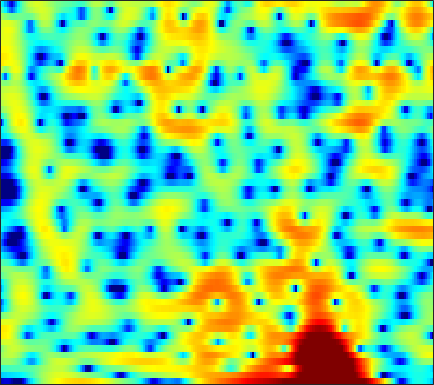

The data file committed next to this chart (first rows):
-16.093, -15.31, -14.824, -14.887, -15.307, -16.584, -19.029, -21.905, -24.607, -19.875, -14.981, -12.164, -9.2396, -6.9283, -5.4696, -3.8299, -2.4401, -1.5303, -0.45284, 0.47146, 1.2803, 1.8215, 2.459, 3.0149
-6.323, -6.13, -5.901, -5.711, -5.6, -5.471, -5.348, -5.238, -5.045, -4.773, -4.392, -4.033, -3.461, -2.804, -2.276, -1.552, -0.8386, -0.3195, 0.3407, 0.9457, 1.49, 1.855, 2.284, 2.641
-2.964, -2.716, -2.449, -2.247, -2.139, -2.044, -1.991, -1.967, -1.954, -1.947, -1.924, -1.881, -1.777, -1.603, -1.421, -1.116, -0.7507, -0.4407, 0.002041, 0.4585, 0.906, 1.22, 1.6, 1.916
0.3409, 0.5177, 0.6618, 0.6915, 0.6217, 0.3978, 0.01888, -0.385, -1.096, -2.033, -3.225, -4.304, -5.907, -7.4, -8.016, -7.595, -6.076, -4.723, -3.025, -1.564, -0.3673, 0.3749, 1.169, 1.775
0.7181, 1.234, 1.753, 2.08, 2.191, 2.157, 1.921, 1.597, 0.9683, 0.1134, -0.9837, -1.936, -3.303, -4.525, -5.043, -4.915, -4.004, -3.102, -1.927, -0.9352, -0.1692, 0.245, 0.5894, 0.72
-0.1925, 0.6693, 1.525, 2.097, 2.365, 2.53, 2.518, 2.406, 2.153, 1.811, 1.409, 1.105, 0.7265, 0.4072, 0.2266, 0.06817, -0.00606, -0.02417, -0.04429, -0.118, -0.2939, -0.537, -1.057, -1.847
2.419, 2.71, 2.953, 3.021, 2.965, 2.741, 2.362, 1.98, 1.365, 0.6902, 0.0279, -0.4195, -0.8798, -1.155, -1.237, -1.215, -1.111, -1.01, -0.9061, -0.8777, -0.9554, -1.1, -1.422, -1.9
4.884, 4.86, 4.689, 4.336, 3.933, 3.173, 2.134, 1.129, -0.5738, -2.799, -5.725, -8.433, -11.6, -10.79, -8.652, -6.173, -4.44, -3.535, -2.716, -2.222, -1.964, -1.874, -1.824, -1.819
5.102, 5.09, 4.948, 4.633, 4.271, 3.604, 2.71, 1.873, 0.5248, -1.09, -2.86, -4.104, -5.234, -5.413, -5.067, -4.426, -3.926, -3.756, -3.849, -4.29, -5.054, -5.767, -6.681, -7.147
3.204, 3.343, 3.454, 3.471, 3.415, 3.244, 2.958, 2.679, 2.221, 1.703, 1.153, 0.7439, 0.2101, -0.2856, -0.6513, -1.174, -1.8, -2.392, -3.419, -4.81, -6.74, -8.668, -12.12, -15.61
-0.4349, -0.09063, 0.4281, 0.9548, 1.331, 1.768, 2.089, 2.252, 2.355, 2.341, 2.215, 2.053, 1.757, 1.378, 1.035, 0.4997, -0.1201, -0.6401, -1.391, -2.199, -3, -3.557, -4.144, -4.457
-8.107, -6.515, -4.247, -2.26, -1.03, 0.3115, 1.328, 1.909, 2.465, 2.799, 2.93, 2.911, 2.742, 2.417, 2.085, 1.549, 0.9191, 0.4127, -0.2845, -0.9569, -1.553, -1.929, -2.304, -2.53
-10.32, -8.01, -5.022, -2.545, -1.021, 0.5994, 1.845, 2.568, 3.279, 3.712, 3.892, 3.868, 3.629, 3.155, 2.656, 1.802, 0.7437, -0.1625, -1.466, -2.752, -3.812, -4.312, -4.526, -4.34
-4.619, -3.682, -2.229, -0.7465, 0.3126, 1.569, 2.619, 3.244, 3.856, 4.217, 4.322, 4.224, 3.858, 3.215, 2.528, 1.308, -0.3316, -1.921, -4.714, -8.85, -16.34, -26.33, -14.17, -9.103
-7.321, -5.188, -2.905, -1.074, 0.03779, 1.267, 2.233, 2.789, 3.313, 3.594, 3.647, 3.53, 3.174, 2.583, 1.979, 0.9685, -0.2696, -1.335, -2.874, -4.409, -5.599, -6.025, -5.813, -5.017
-5.349, -3.924, -2.251, -0.8617, 0.008775, 0.9604, 1.683, 2.083, 2.446, 2.615, 2.596, 2.467, 2.133, 1.62, 1.127, 0.339, -0.5685, -1.288, -2.233, -3.022, -3.549, -3.683, -3.531, -3.032
-1.498, -0.9247, -0.1967, 0.4134, 0.8155, 1.242, 1.535, 1.677, 1.772, 1.777, 1.674, 1.522, 1.214, 0.7507, 0.2967, -0.5233, -1.609, -2.646, -4.342, -6.364, -8.171, -8.549, -7.169, -4.865
-0.1049, 0.1086, 0.2904, 0.3549, 0.3147, 0.1552, -0.09631, -0.3043, -0.5915, -0.8213, -0.9299, -0.9331, -0.8938, -0.8774, -0.9584, -1.271, -1.924, -2.7, -4.255, -6.538, -9.228, -9.935, -7.341, -3.891
-1.692, -1.805, -2.127, -2.629, -3.155, -4.075, -5.242, -6.3, -7.872, -9.238, -9.498, -8.723, -7.007, -5.272, -4.198, -3.064, -2.281, -1.881, -1.526, -1.247, -0.8921, -0.4842, 0.2757, 1.234
-4.763, -5.172, -5.902, -6.817, -7.629, -8.866, -10.48, -12.04, -14.93, -19.29, -21.39, -17.35, -12.33, -8.829, -6.817, -4.68, -3.005, -1.977, -0.8298, 0.1297, 0.9625, 1.532, 2.245, 2.905
-7.751, -8.616, -9.894, -11.23, -12.14, -13.11, -13.72, -13.91, -13.85, -13.39, -12.4, -11.32, -9.497, -7.53, -6.068, -4.228, -2.6, -1.509, -0.2436, 0.8269, 1.724, 2.287, 2.922, 3.428
-9.454, -11.17, -14.05, -18.01, -21.47, -23.66, -20.88, -18.61, -16.29, -14.21, -12.15, -10.56, -8.427, -6.331, -4.829, -2.969, -1.341, -0.2774, 0.9447, 1.933, 2.703, 3.146, 3.563, 3.803
-7.524, -9.133, -11.7, -14.82, -17, -18.86, -19.08, -19, -19.22, -18.3, -14.93, -11.94, -8.273, -5.21, -3.269, -1.122, 0.628, 1.692, 2.818, 3.62, 4.129, 4.323, 4.344, 4.112
-4.117, -4.909, -6.124, -7.394, -8.384, -9.746, -11.27, -12.75, -14.87, -15.47, -12.15, -9.016, -5.398, -2.458, -0.666, 1.257, 2.755, 3.619, 4.441, 4.915, 5.035, 4.897, 4.415, 3.569
-3.646, -3.836, -4.195, -4.547, -4.83, -5.128, -5.345, -5.368, -5.142, -4.527, -3.483, -2.503, -1.042, 0.4126, 1.42, 2.583, 3.487, 3.98, 4.365, 4.426, 4.15, 3.715, 2.819, 1.549
-5.32, -5.115, -4.854, -4.614, -4.385, -4.036, -3.568, -3.119, -2.448, -1.634, -0.7272, 0.008677, 1.004, 1.951, 2.589, 3.316, 3.837, 4.071, 4.146, 3.912, 3.35, 2.686, 1.439, -0.2407
-8.455, -8.152, -7.696, -7.189, -6.707, -5.945, -5, -4.211, -3.045, -1.826, -0.6048, 0.284, 1.384, 2.363, 2.994, 3.675, 4.14, 4.331, 4.357, 4.098, 3.512, 2.84, 1.596, -0.12
-13.72, -13.72, -13.83, -13.68, -13.34, -12.22, -10.48, -8.967, -6.788, -4.691, -2.765, -1.464, 0.0732, 1.363, 2.178, 3.039, 3.66, 3.963, 4.146, 4.08, 3.76, 3.355, 2.608, 1.628
-20.11, -20.87, -22.62, -25.77, -29.41, -28.31, -20.58, -16.34, -11.86, -8.354, -5.504, -3.722, -1.717, -0.09156, 0.9096, 1.968, 2.756, 3.176, 3.526, 3.66, 3.612, 3.457, 3.129, 2.688
-24.28, -25.61, -27.24, -27.94, -27.1, -24.35, -20, -16.69, -12.57, -9.079, -6.156, -4.314, -2.248, -0.5749, 0.4339, 1.501, 2.268, 2.669, 3.005, 3.157, 3.167, 3.105, 2.962, 2.784
-22.78, -25.39, -30.27, -30.19, -24.86, -19.45, -15.29, -12.59, -9.387, -6.609, -4.233, -2.691, -0.9481, 0.4325, 1.237, 2.033, 2.502, 2.667, 2.669, 2.471, 2.154, 1.926, 1.716, 1.681
-14.39, -14.75, -14.67, -13.87, -12.82, -10.92, -8.751, -7.056, -4.905, -2.915, -1.136, 0.03262, 1.335, 2.331, 2.863, 3.247, 3.264, 3.013, 2.29, 1.087, -0.5691, -1.976, -3.352, -3.066
-10.82, -10.8, -10.41, -9.528, -8.667, -7.26, -5.65, -4.374, -2.699, -1.105, 0.3413, 1.304, 2.354, 3.12, 3.498, 3.683, 3.49, 3.042, 1.965, 0.2125, -2.513, -5.572, -10.82, -9.158
-14.18, -14.01, -13.26, -12.01, -10.78, -8.855, -6.909, -5.415, -3.548, -1.822, -0.3076, 0.6644, 1.731, 2.515, 2.916, 3.202, 3.182, 2.967, 2.427, 1.643, 0.7229, 0.06654, -0.5503, -0.6799
-26.11, -24.43, -22.03, -19.28, -16.66, -13.03, -9.646, -7.435, -4.876, -2.725, -0.9531, 0.1369, 1.321, 2.217, 2.696, 3.116, 3.289, 3.287, 3.133, 2.827, 2.426, 2.101, 1.663, 1.254
-24.3, -25.62, -30.1, -29.54, -21.46, -14.61, -10.05, -7.4, -4.536, -2.293, -0.5242, 0.5506, 1.683, 2.52, 2.977, 3.372, 3.572, 3.606, 3.517, 3.297, 2.962, 2.637, 2.116, 1.476
-11.84, -12.24, -12.22, -11.23, -9.928, -7.775, -5.48, -3.887, -1.974, -0.3833, 0.8899, 1.65, 2.421, 2.925, 3.165, 3.321, 3.33, 3.249, 3.053, 2.785, 2.441, 2.119, 1.586, 0.8878
-5.52, -5.479, -5.034, -4.25, -3.457, -2.262, -1.007, -0.1036, 0.978, 1.856, 2.502, 2.817, 3.007, 2.95, 2.758, 2.367, 1.87, 1.502, 1.088, 0.7849, 0.5699, 0.4167, 0.1382, -0.2822
-4.807, -4.194, -2.873, -1.389, -0.3143, 0.9862, 2.085, 2.78, 3.473, 3.904, 4.039, 3.928, 3.467, 2.644, 1.756, 0.2055, -1.659, -3.044, -4.235, -4.163, -3.316, -2.646, -2.029, -1.813
-15.12, -8.353, -3.62, -0.6609, 0.9594, 2.578, 3.74, 4.364, 4.861, 5.036, 4.85, 4.46, 3.584, 2.213, 0.8045, -1.804, -5.648, -10.21, -20.58, -12.51, -7.42, -5.433, -3.928, -3.349
-3.66, -2.631, -0.89, 0.7683, 1.836, 2.992, 3.806, 4.209, 4.485, 4.447, 4.095, 3.63, 2.739, 1.534, 0.4458, -1.22, -3.009, -4.217, -5.33, -5.644, -5.37, -5.035, -4.659, -4.591
0.3114, 0.7964, 1.52, 2.253, 2.745, 3.289, 3.651, 3.784, 3.781, 3.532, 3.058, 2.551, 1.681, 0.6197, -0.29, -1.574, -2.864, -3.762, -4.752, -5.407, -5.698, -5.692, -5.57, -5.408
1.717, 2.17, 2.687, 3.116, 3.372, 3.59, 3.676, 3.631, 3.4, 2.989, 2.377, 1.779, 0.7974, -0.4128, -1.467, -3.071, -4.88, -6.349, -8.258, -9.606, -9.72, -9.056, -7.754, -6.457
2.228, 2.591, 2.978, 3.253, 3.391, 3.472, 3.413, 3.275, 2.935, 2.422, 1.711, 1.051, -0.01959, -1.312, -2.459, -4.3, -6.687, -9.024, -13.67, -23.79, -20.89, -14.21, -9.575, -6.696
1.929, 2.069, 2.247, 2.416, 2.517, 2.604, 2.553, 2.404, 2.053, 1.477, 0.7037, 0.009393, -1.042, -2.182, -3.084, -4.339, -5.601, -6.565, -7.695, -8.299, -7.951, -7.124, -5.584, -3.987
0.6102, 0.2082, 0.007189, 0.303, 0.7209, 1.27, 1.611, 1.634, 1.327, 0.637, -0.4075, -1.386, -2.784, -4.122, -4.861, -5.392, -5.442, -5.276, -4.887, -4.355, -3.678, -3.081, -2.166, -1.226
-2.125, -6.119, -10.15, -4.741, -1.607, 0.8572, 2.095, 2.429, 2.172, 1.205, -0.5251, -2.384, -5.862, -10.64, -13.61, -11.26, -7.832, -5.962, -4.179, -2.855, -1.796, -1.097, -0.3109, 0.3899
2.575, 1.131, 0.1991, 1.033, 2.107, 3.294, 3.896, 3.956, 3.505, 2.415, 0.6942, -1.036, -3.929, -7.102, -8.667, -8.526, -7.21, -6.198, -5.045, -3.998, -3.021, -2.379, -1.758, -1.44
5.256, 4.881, 4.514, 4.314, 4.236, 4.119, 3.853, 3.5, 2.793, 1.77, 0.4435, -0.7376, -2.478, -4.312, -5.671, -7.478, -9.328, -10.71, -11.88, -11.35, -9.528, -8.166, -6.856, -6.35
5.292, 5.13, 4.896, 4.61, 4.364, 3.965, 3.453, 2.969, 2.167, 1.198, 0.03185, -0.9672, -2.489, -4.227, -5.76, -8.194, -11.42, -14.8, -20.93, -18.74, -13.51, -11.02, -8.82, -7.556
4.611, 4.587, 4.464, 4.244, 4.004, 3.58, 3.039, 2.555, 1.796, 0.9003, -0.1043, -0.927, -2.109, -3.394, -4.404, -5.79, -7.147, -8.016, -8.727, -8.739, -8.131, -7.476, -6.546, -5.712
3.776, 3.882, 3.892, 3.768, 3.577, 3.198, 2.674, 2.192, 1.452, 0.6053, -0.3094, -1.021, -1.944, -2.801, -3.371, -4.012, -4.481, -4.715, -4.846, -4.793, -4.576, -4.339, -3.994, -3.632
3.177, 3.443, 3.639, 3.628, 3.496, 3.154, 2.615, 2.083, 1.212, 0.1968, -0.9464, -1.817, -2.885, -3.647, -3.944, -3.969, -3.691, -3.388, -2.97, -2.586, -2.289, -2.13, -2.021, -2.012
2.998, 3.471, 3.838, 3.927, 3.834, 3.502, 2.936, 2.346, 1.288, -0.1527, -2.056, -3.86, -6.759, -9.24, -9.105, -6.749, -4.339, -2.924, -1.554, -0.6648, -0.1836, -0.06241, -0.1774, -0.6219
2.746, 3.134, 3.342, 3.329, 3.194, 2.89, 2.451, 2.007, 1.207, 0.03055, -1.653, -3.412, -6.58, -9.717, -9.22, -5.717, -2.724, -1.097, 0.4133, 1.318, 1.731, 1.736, 1.346, 0.4591
1.199, 0.916, 0.3815, -0.2172, -0.6073, -0.9057, -0.9195, -0.8078, -0.6243, -0.5092, -0.5891, -0.7269, -0.9064, -0.8829, -0.6137, 0.0545, 0.8875, 1.485, 2.135, 2.527, 2.621, 2.488, 2.002, 1.17
-1.481, -2.679, -4.599, -7.092, -9.096, -10.41, -8.557, -6.469, -4.09, -2.28, -0.9657, -0.2068, 0.5908, 1.219, 1.63, 2.108, 2.512, 2.744, 2.935, 2.967, 2.816, 2.586, 2.144, 1.55
-4.036, -5.362, -7.484, -10.28, -12.89, -14.85, -11.5, -8.407, -5.16, -2.781, -0.9587, 0.103, 1.208, 2.031, 2.485, 2.898, 3.116, 3.159, 3.057, 2.796, 2.407, 2.045, 1.52, 0.9749
